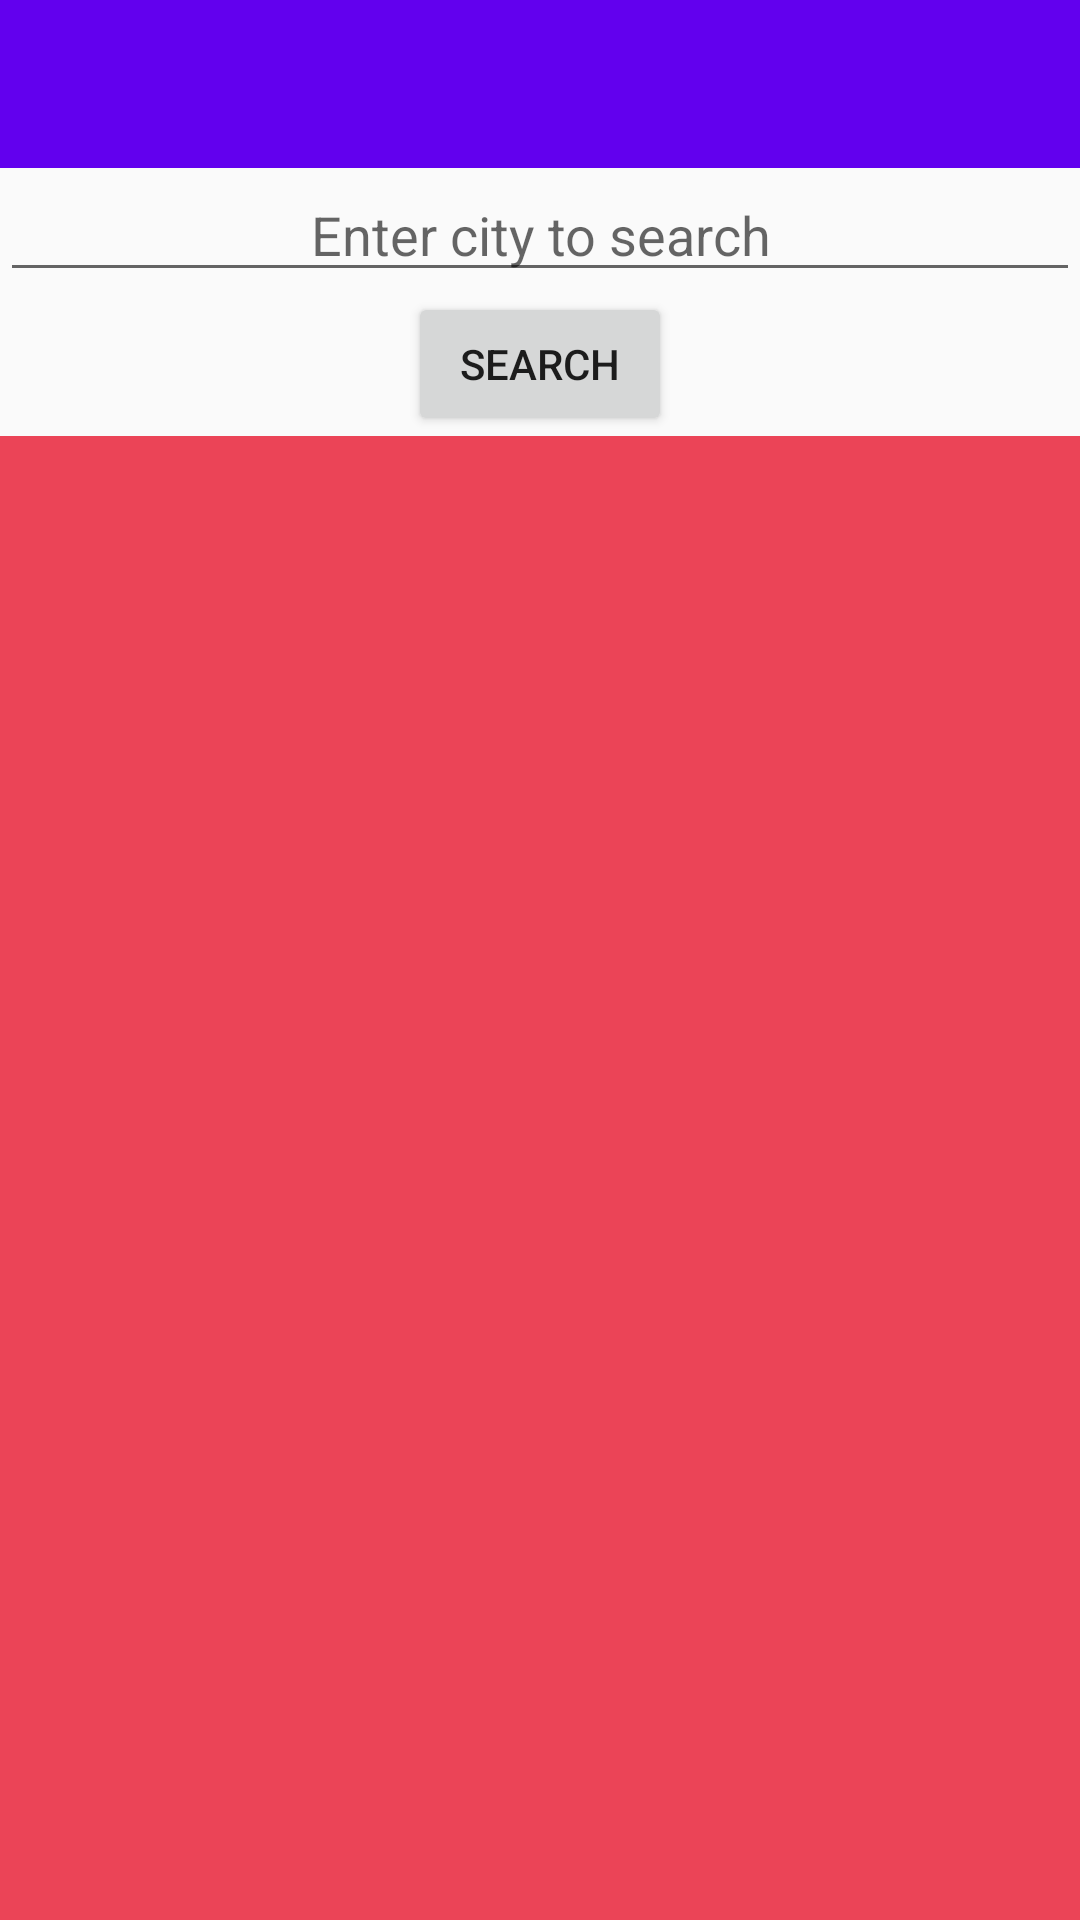

Produce the Android XML layout that renders to this screen, including the resource entries it uses.
<!-- AndroidManifest.xml: activity theme AppTheme.NoActionBar -->
<!-- res/layout/activity_main.xml -->
<?xml version="1.0" encoding="utf-8"?>
<LinearLayout
    xmlns:android="http://schemas.android.com/apk/res/android"
    xmlns:app="http://schemas.android.com/apk/res-auto"
    xmlns:tools="http://schemas.android.com/tools"
    android:layout_width="match_parent"
    android:layout_height="match_parent"
    android:fitsSystemWindows="true"
    android:orientation="vertical"
    tools:context="com.example.zeeshan.citysearchapp.MainActivity"
    android:nestedScrollingEnabled="false">

    <android.support.design.widget.AppBarLayout
        android:layout_height="wrap_content"
        android:layout_width="match_parent"
        android:theme="@style/AppTheme.AppBarOverlay">

        <android.support.v7.widget.Toolbar
            android:id="@+id/toolbar"
            android:layout_width="match_parent"
            android:layout_height="?attr/actionBarSize"
            android:background="?attr/colorPrimary"
            app:popupTheme="@style/AppTheme.PopupOverlay">
        </android.support.v7.widget.Toolbar>

    </android.support.design.widget.AppBarLayout>


    <EditText
        android:id="@+id/enter_city"
        android:layout_marginLeft="@dimen/fab_margin"
        android:layout_marginRight="@dimen/fab_margin"
        android:layout_marginTop="@dimen/fab_margin"
        android:layout_width="match_parent"
        android:layout_height="wrap_content"
        android:hint="Enter city to search"
        android:ellipsize="start"
        android:gravity="center_horizontal" />

    <Button
        android:id="@+id/search"
        android:layout_width="wrap_content"
        android:layout_height="wrap_content"
        android:text="search"
        android:layout_gravity="center_horizontal" />

    <LinearLayout
        android:layout_width="match_parent"
        android:layout_height="match_parent"
        android:layout_margin="@dimen/fab_margin"
        android:orientation="vertical"
        android:gravity="center">

        <ListView
            android:id="@+id/city_list"
            android:layout_width="match_parent"
            android:layout_height="match_parent"
            android:background="#EB4457"></ListView>

    </LinearLayout>

</LinearLayout>
<!-- resources referenced by this layout -->
<resources>
  <style name="AppTheme.AppBarOverlay" parent="ThemeOverlay.AppCompat.Dark.ActionBar" />
  <style name="AppTheme.PopupOverlay" parent="ThemeOverlay.AppCompat.Light" />
  <style name="AppTheme.NoActionBar">
          <item name="windowActionBar">false</item>
          <item name="windowNoTitle">true</item>
      </style>
</resources>
